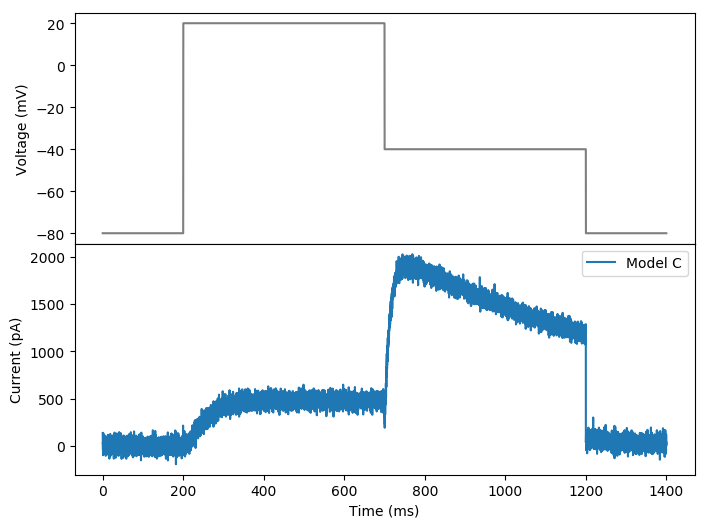

The data file committed next to this chart (first rows):
time, current
0.000000000000000000e+00, 1.353582208926095518e+02
1.000000000000000056e-01, 3.142236436202977856e+01
2.000000000000000111e-01, 4.541420124682236548e+01
3.000000000000000444e-01, 2.520701661429768237e+01
4.000000000000000222e-01, 3.257162632051874596e+01
5.000000000000000000e-01, -1.595017330612438755e+01
6.000000000000000888e-01, -4.238812024648757415e+01
7.000000000000000666e-01, 3.031399639860229200e+01
8.000000000000000444e-01, -1.008926832778573726e+02
9.000000000000000222e-01, 3.702183177696928595e+01
1.000000000000000000e+00, 2.645640362877886886e+01
1.100000000000000089e+00, -2.943429773987594444e+01
1.200000000000000178e+00, 9.450494397052121798e+00
1.300000000000000044e+00, -3.792787388579911578e+01
1.400000000000000133e+00, -4.664613189019283368e+01
1.500000000000000000e+00, 4.776855438816458133e+01
1.600000000000000089e+00, 9.555445043684077433e+00
1.700000000000000178e+00, 9.895359513085612946e+01
1.800000000000000044e+00, 1.303140929148912335e+02
1.900000000000000133e+00, 3.419117320238157021e+01
2.000000000000000000e+00, 1.514900135479979149e+01
2.100000000000000089e+00, 8.470187518584351949e+01
2.200000000000000178e+00, -8.528856761101458517e+01
2.300000000000000266e+00, -5.794024185158821894e+01
2.400000000000000355e+00, -6.726307104376838986e+00
2.500000000000000000e+00, 1.954212106269796934e+01
2.600000000000000089e+00, 8.360960730735424562e+00
2.700000000000000178e+00, 9.240821890287518769e+00
2.800000000000000266e+00, 4.040102463913856212e+01
2.900000000000000355e+00, 3.663712692179186714e+00
3.000000000000000000e+00, 3.195507960136503911e+01
3.100000000000000089e+00, 1.649804386669331535e+01
3.200000000000000178e+00, -2.483947221793389559e+01
3.300000000000000266e+00, -3.768775612540766673e+01
3.400000000000000355e+00, -4.715459123594105506e+01
3.500000000000000000e+00, 2.425331128579454187e+01
3.600000000000000089e+00, -5.822936896586065281e+00
3.700000000000000178e+00, 9.510346868984547086e+01
3.800000000000000266e+00, 1.192207686532049848e+01
3.900000000000000355e+00, 9.984834319539518788e+01
4.000000000000000000e+00, -4.964744607170654689e+01
4.100000000000000533e+00, 9.855704176571334685e+00
4.200000000000000178e+00, -5.681650075341465111e+01
4.299999999999999822e+00, 3.405290736488773146e-02
4.400000000000000355e+00, 5.131493653119721898e+01
4.500000000000000000e+00, -7.814166287296968605e+00
4.600000000000000533e+00, -1.563228268221503514e+00
4.700000000000000178e+00, 3.250702060175609631e+01
4.800000000000000711e+00, 1.077580510902151332e+02
4.900000000000000355e+00, -3.049721386386973876e+01
5.000000000000000000e+00, -3.775053807323666177e+01
5.100000000000000533e+00, -1.730519624861392813e+01
5.200000000000000178e+00, 7.367067493539741996e+00
5.300000000000000711e+00, -2.395667302470273086e+01
5.400000000000000355e+00, 2.795419924952220825e+01
5.500000000000000000e+00, 5.125624284424475263e+01
5.600000000000000533e+00, -4.627798401309791387e+01
5.700000000000000178e+00, 9.315893585210699257e+01
5.800000000000000711e+00, -5.667512915176982347e+01
5.900000000000000355e+00, 3.053962430435158026e+01
... 13,940 more rows
